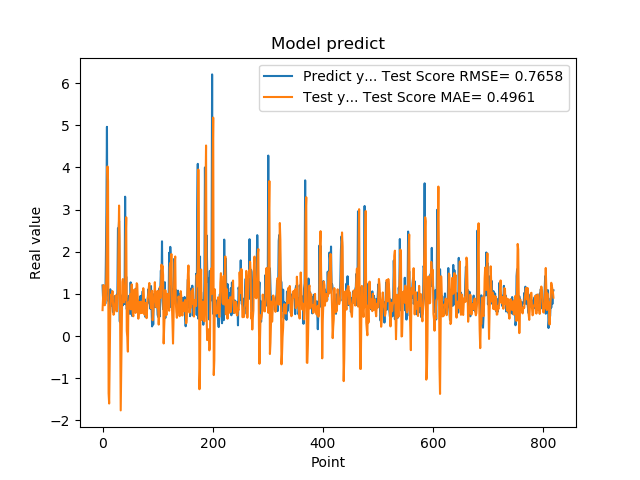

Source data for this figure (header and first rows):
1.201630949974060059e+00, 6.160891176227168975e-01
8.802530169486999512e-01, 9.431349696876295541e-01
8.531429767608642578e-01, 1.211206274231330982e+00
7.591750025749206543e-01, 8.845478715941857972e-01
1.005007982254028320e+00, 7.313279467139559564e-01
7.687720060348510742e-01, 8.438986519279337850e-01
1.740013241767883301e+00, 8.653865385782153474e-01
2.913533687591552734e+00, 1.476821420621613257e+00
4.963075160980224609e+00, 2.687033830292447689e+00
1.471215128898620605e+00, 4.022926446787236543e+00
1.000648975372314453e+00, 3.677406095311715806e+00
8.220189809799194336e-01, -1.355630455542165214e+00
9.362199902534482643e-01, -1.598819842161670168e+00
5.486897230148315430e-01, -4.885662199119760740e-01
1.111255049705505371e+00, 5.239094675767768106e-01
7.148039937019348145e-01, 7.939199358786322991e-01
1.052167057991027832e+00, 9.937348929215344961e-01
8.955980539321898304e-01, 9.138964781234499846e-01
7.769405245780944824e-01, 1.068579576407488352e+00
5.699509978294372559e-01, 7.607680409431253343e-01
8.244060277938842773e-01, 5.064332474461273881e-01
5.800840258598327637e-01, 5.595554692126362140e-01
9.488009810447691761e-01, 6.584985462427322966e-01
7.918390035629272461e-01, 7.844235158081545034e-01
6.937990188598632812e-01, 9.656657205328429416e-01
6.834830045700073242e-01, 6.755022855824123207e-01
9.433320164680479847e-01, 5.879125622534614459e-01
1.032713770866394043e+00, 7.703354062897126431e-01
2.556216001510620117e+00, 1.116157762696466937e+00
2.464895963668823242e+00, 2.159480985520144447e+00
2.728049993515014204e+00, 3.096144574828038731e+00
3.558506965637206476e-01, 2.344393231871123806e+00
3.262020051479339600e-01, 2.907166204085642747e-01
3.781589865684509277e-01, -1.761486983260571293e+00
6.306380033493041992e-01, -6.836826346572466573e-01
8.854129910469055176e-01, 6.112545041653356659e-01
9.743152856826782227e-01, 1.281833918070302225e+00
7.307389974594116211e-01, 1.353603616361642059e+00
9.521890282630921520e-01, 1.016240795730553925e+00
1.011654973030090332e+00, 7.992576580084971294e-01
7.643579840660095215e-01, 1.046557959828021023e+00
3.306220054626464844e+00, 8.678638607427040519e-01
7.543110251426696777e-01, 2.255221032847831708e+00
1.409499049186706321e+00, 2.818038223208326531e+00
6.401469707489013672e-01, 1.229724645895719226e-01
8.640019893646240234e-01, -2.783018936223679782e-02
8.469420075416564941e-01, -3.681216249369005378e-01
7.976629734039306641e-01, 7.947873468725229484e-01
9.555831551551821068e-01, 7.684848432503524895e-01
9.546210169792175293e-01, 8.628815707229959830e-01
5.251880288124084473e-01, 9.900339918973767306e-01
1.275226235389709695e+00, 6.345355280474023196e-01
8.355640172958374023e-01, 9.232138618513993089e-01
7.640249729156494141e-01, 1.227604112091775779e+00
4.752210080623626154e-01, 7.560146454830680707e-01
7.414129972457885742e-01, 5.062803639988393556e-01
1.069700956344604492e+00, 4.702810490923634013e-01
7.892770171165466309e-01, 1.044291049818498962e+00
6.914690136909484863e-01, 1.106773309083081358e+00
7.093830108642578125e-01, 7.273403286362022380e-01
1.115731000900268555e+00, 5.496239612173605682e-01
... 759 more rows
